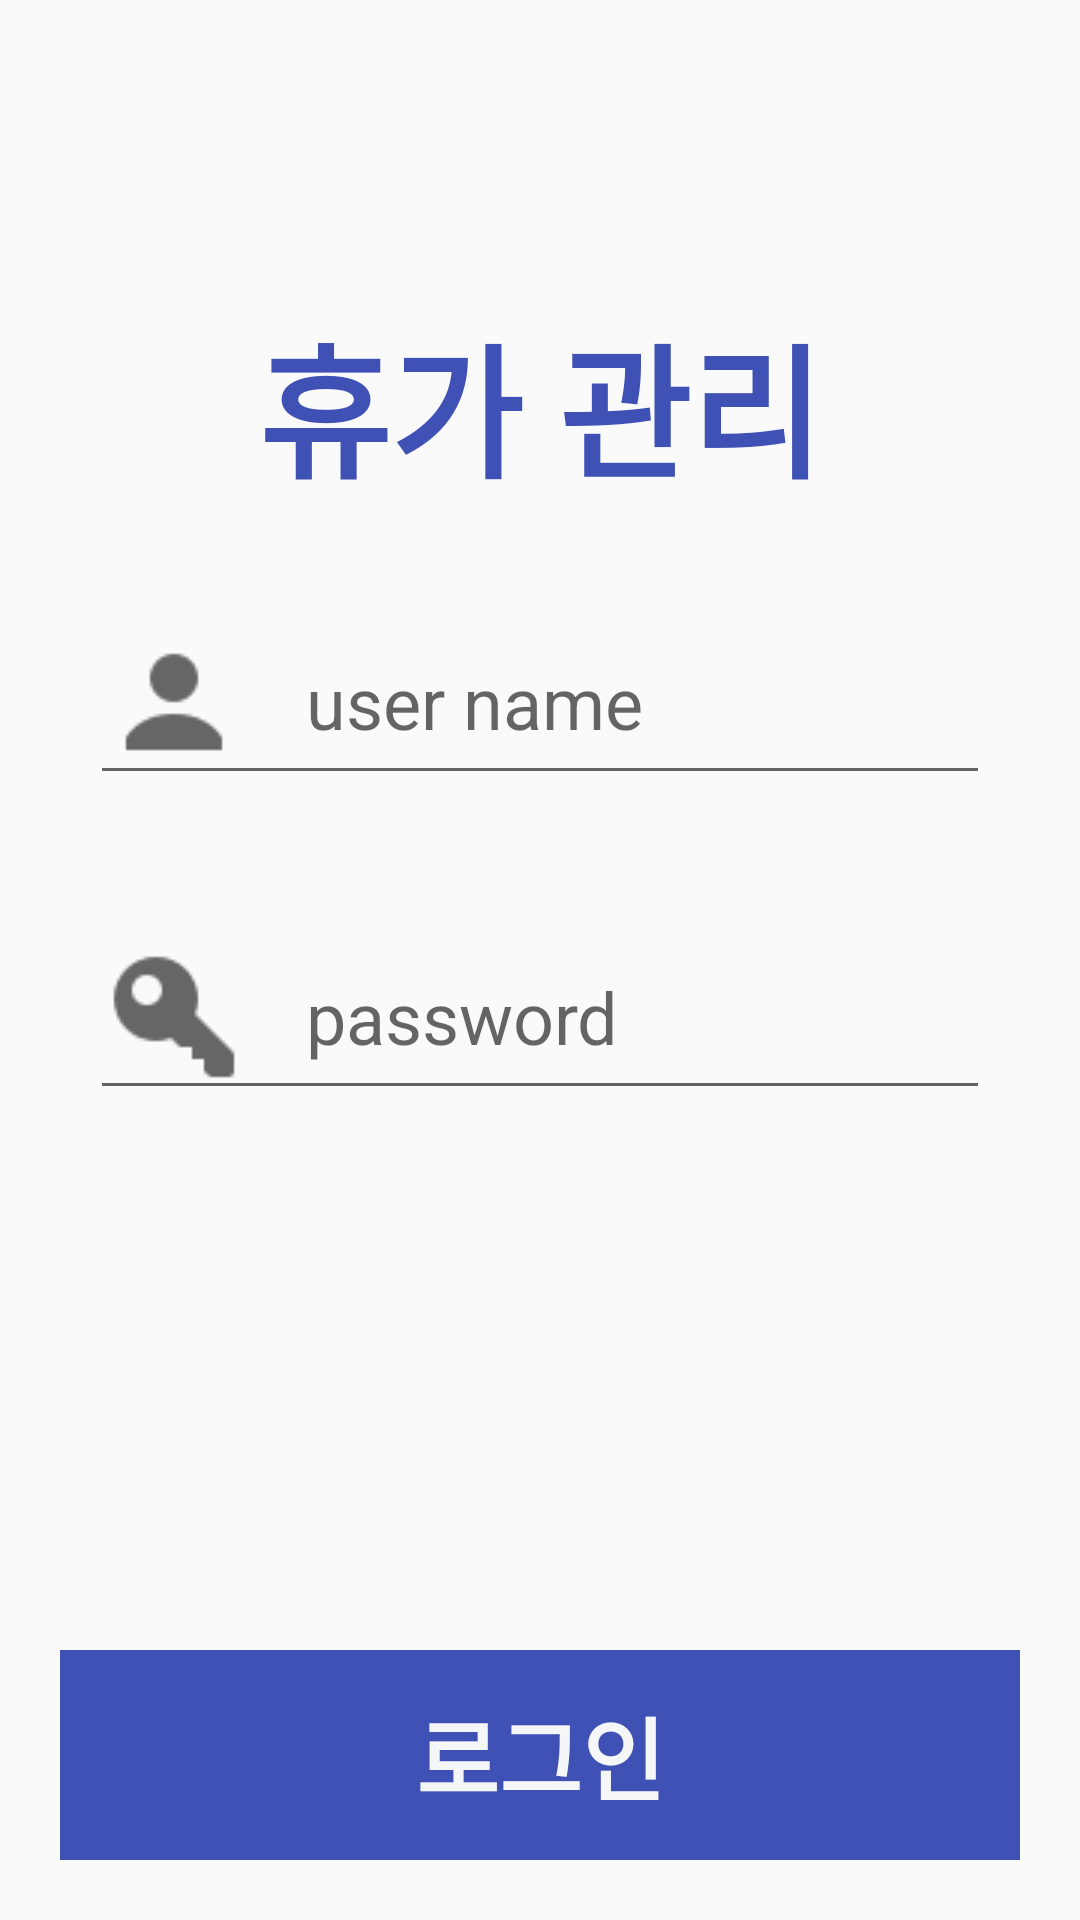

This screen was rendered from an Android layout file. Write that file and the resources it references.
<!-- AndroidManifest.xml: application theme AppTheme -->
<!-- res/layout/login_activity.xml -->
<?xml version="1.0" encoding="utf-8"?>
<RelativeLayout
    xmlns:android="http://schemas.android.com/apk/res/android"
    android:layout_width="match_parent"
    android:layout_height="match_parent">

    <TextView
        android:layout_width="match_parent"
        android:layout_height="wrap_content"
        android:textSize="48sp"
        android:textStyle="bold"
        android:text="휴가 관리"
        android:textColor="@color/colorPrimary"
        android:layout_marginTop="100dp"
        android:gravity="center"
        />

    <EditText
        android:id="@+id/user_name"
        android:layout_width="300dp"
        android:layout_height="wrap_content"
        android:textSize="24sp"
        android:hint="user name"
        android:inputType="textVisiblePassword"
        android:drawableStart="@drawable/ic_user"
        android:drawablePadding="20dp"
        android:layout_centerHorizontal="true"
        android:layout_alignParentTop="true"
        android:layout_marginTop="200dp"
        />

    <EditText
        android:id="@+id/password"
        android:layout_width="300dp"
        android:layout_height="wrap_content"
        android:textSize="24sp"
        android:inputType="textPassword"
        android:hint="password"
        android:drawablePadding="20dp"
        android:drawableStart="@drawable/ic_key"
        android:layout_centerHorizontal="true"
        android:layout_below="@id/user_name"
        android:layout_marginTop="40dp"
        />

    <TextView
        android:text="로그인"
        android:textSize="30sp"
        android:gravity="center"
        android:textStyle="bold"
        android:textColor="@color/lightSlate"
        android:background="@color/colorPrimary"
        android:layout_width="match_parent"
        android:layout_marginStart="20dp"
        android:layout_marginEnd="20dp"
        android:layout_marginBottom="20dp"
        android:layout_alignParentBottom="true"
        android:layout_height="70dp" />
</RelativeLayout>
<!-- resources referenced by this layout -->
<resources>
  <color name="colorPrimary">#3F51B5</color>
  <color name="lightSlate">#f5f6f7</color>
  <!-- drawable ic_key: png bitmap (drawable, 533 bytes) -->
  <!-- drawable ic_user: png bitmap (drawable, 434 bytes) -->
  <style name="AppTheme" parent="Theme.AppCompat.Light.DarkActionBar">
          
          <item name="colorPrimary">@color/colorPrimary</item>
          <item name="colorPrimaryDark">@color/colorPrimaryDark</item>
          <item name="colorAccent">@color/colorAccent</item>
      </style>
  <color name="colorPrimaryDark">#303F9F</color>
  <color name="colorAccent">#FF4081</color>
</resources>
